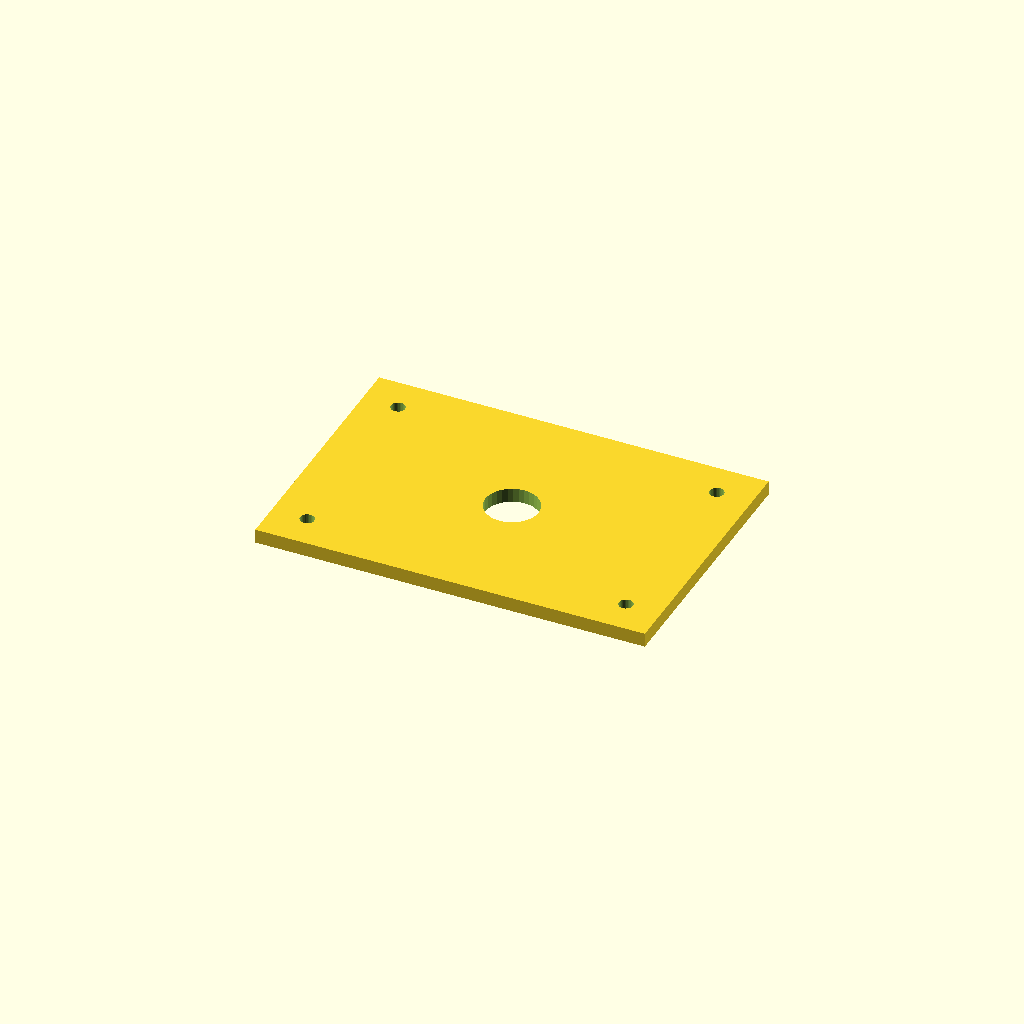
Cell 1: rendered with the file's own defaults.
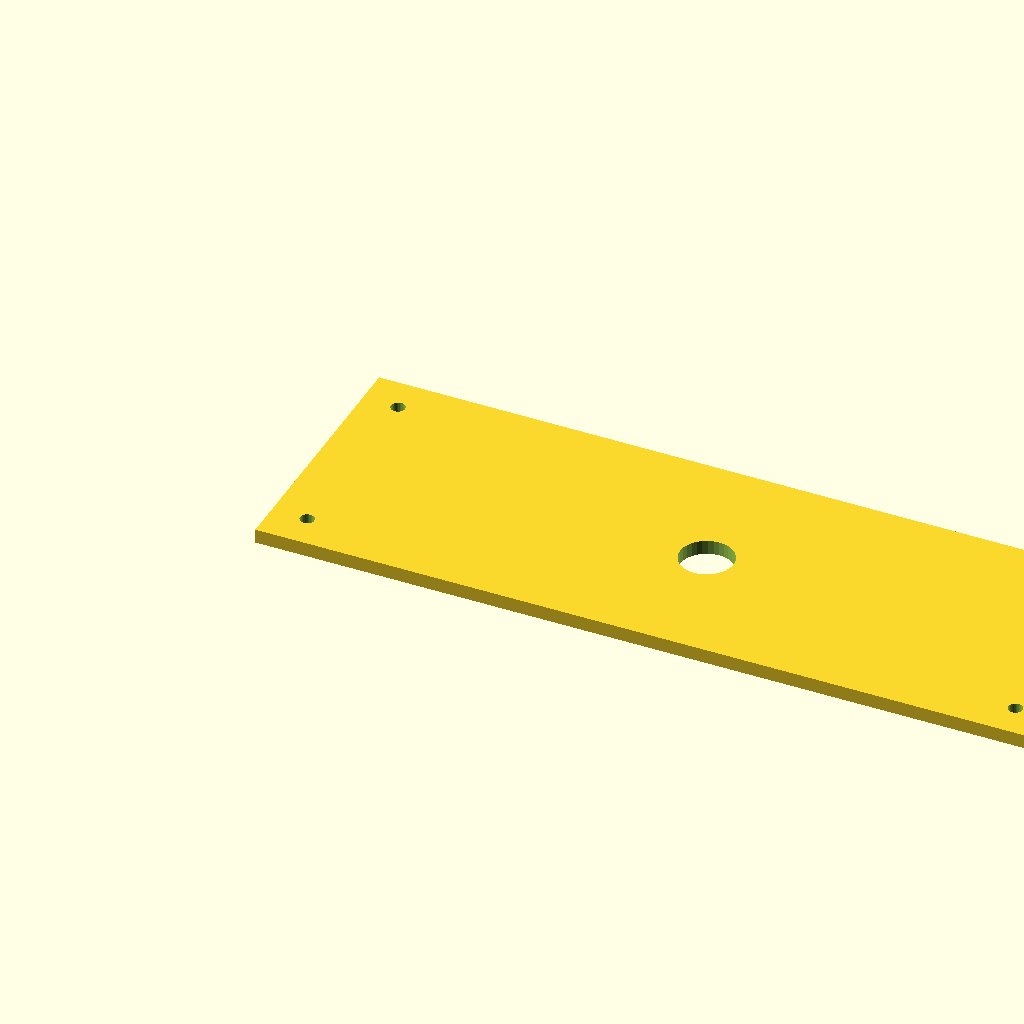
Cell 2: the same model with plate_l = 440.
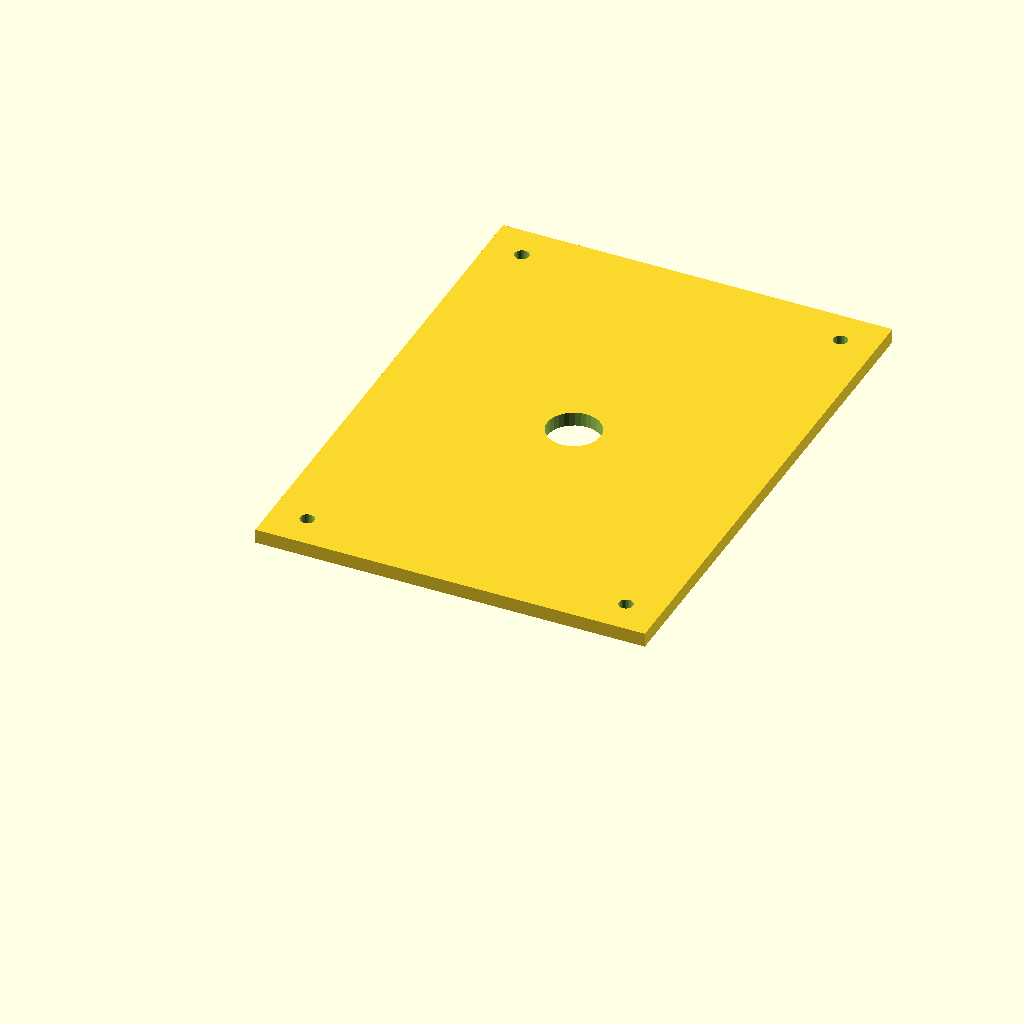
Cell 3: plate_w = 300 (everything else at default).
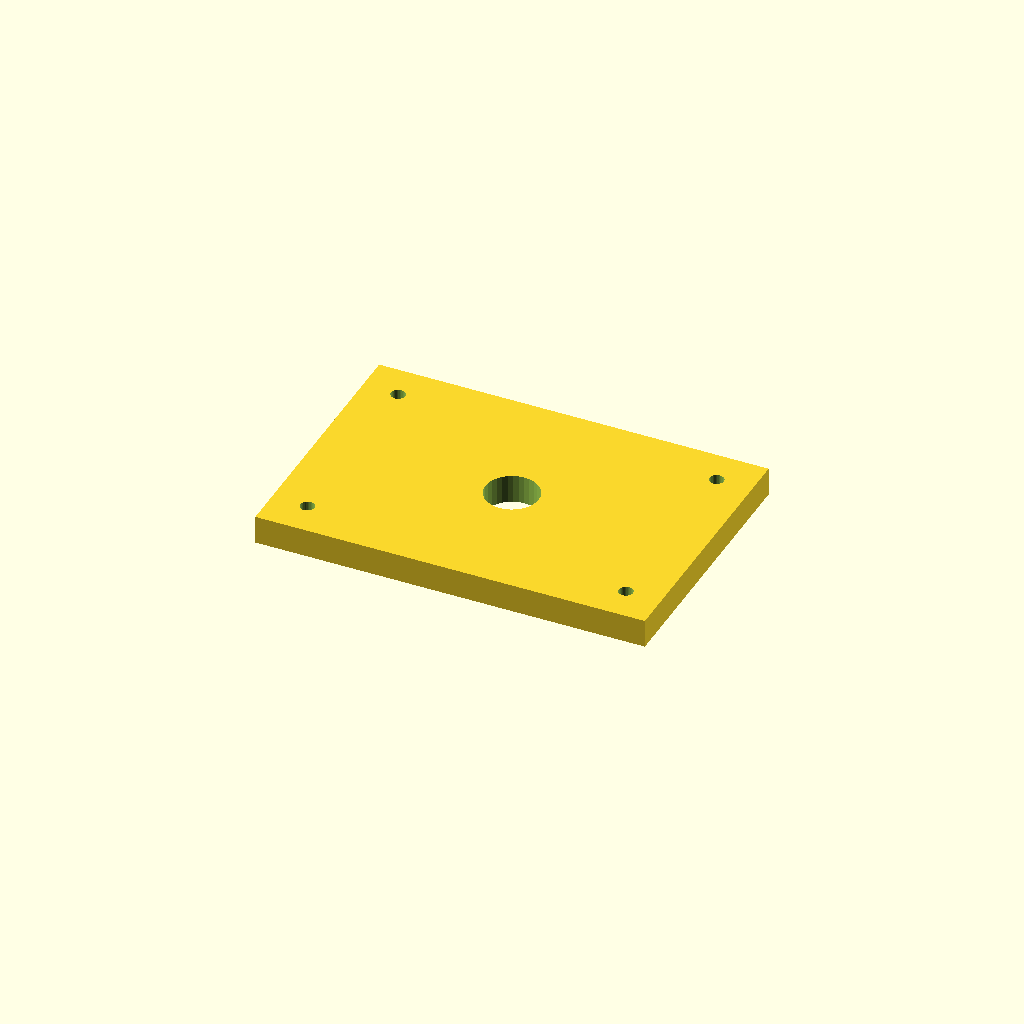
Cell 4: the same model with plate_t = 16.
All cells are drawn from one camera (rotation 55°, 0°, 25°, orthographic, colour scheme Cornfield), so only the parameter changes between them.
Source of the model, optional_data/data/scale1/largestruc/part_0105.scad:
$fn = 32;

// ----------------------------------------------------------------------
// Big plate: 200-250 mm adapter plate
// ----------------------------------------------------------------------

// --- parameters (mm) ---
plate_l = 220;            // plate length, X
plate_w = 150;            // plate width, Y
plate_t = 8;              // plate thickness, Z
corner_d = 8;             // corner hole diameter
corner_in = 20;           // corner hole inset from the edges
bore_d = 30;              // central bore

difference() {
  cube([plate_l, plate_w, plate_t]);
  translate([corner_in, corner_in, -1]) cylinder(h = plate_t + 2, d = corner_d);
  translate([plate_l - corner_in, corner_in, -1]) cylinder(h = plate_t + 2, d = corner_d);
  translate([corner_in, plate_w - corner_in, -1]) cylinder(h = plate_t + 2, d = corner_d);
  translate([plate_l - corner_in, plate_w - corner_in, -1]) cylinder(h = plate_t + 2, d = corner_d);
  translate([plate_l / 2, plate_w / 2, -1]) cylinder(h = plate_t + 2, d = bore_d);
}
Customizer parameters (derived from the source; name, type, default, range or options):
plate_l: number, default 220
plate_w: number, default 150
plate_t: number, default 8
corner_d: number, default 8
corner_in: number, default 20
bore_d: number, default 30
